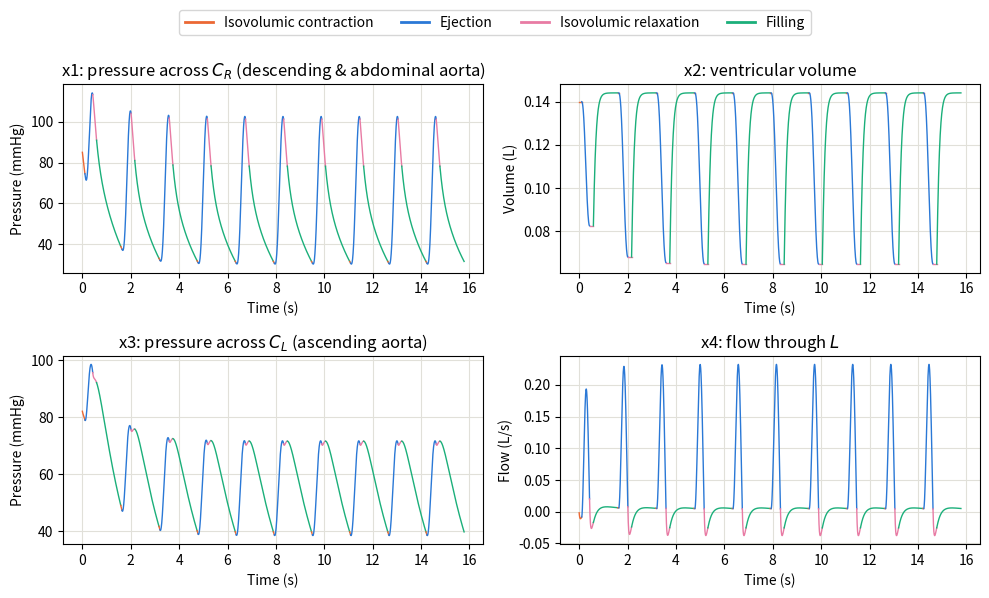
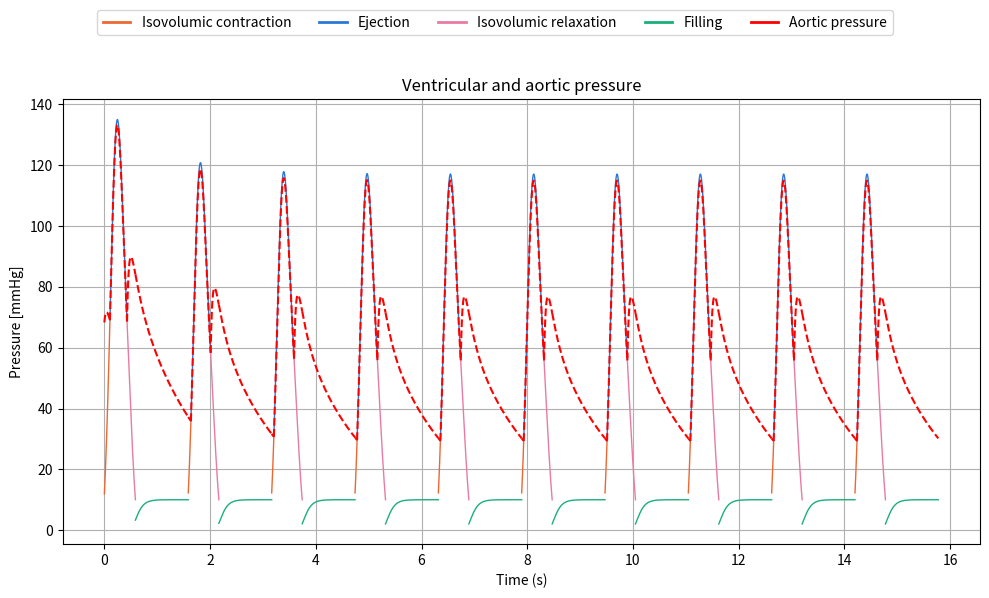
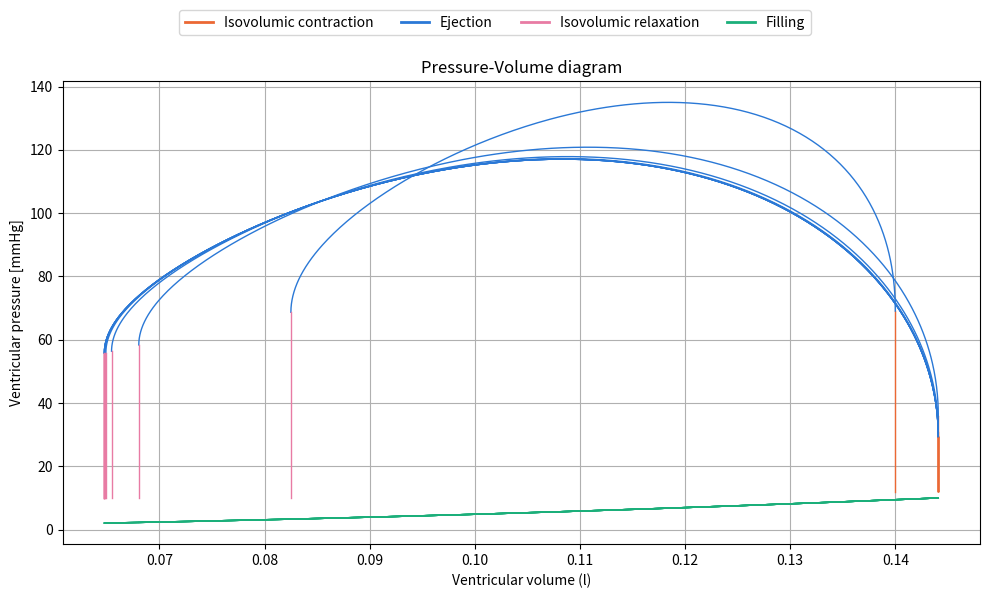

Reproduce these figures in Python, in order.
import numpy as np
from scipy.integrate import solve_ivp
import scipy
import matplotlib.pyplot as plt
import  sys

print("Starting...")

# --- Creating a log file for print statements ---
log_file = open("Green_model_log.txt", "w")
sys.stdout = log_file

# --- Heart-model parameters (eqn 31) ---
Rm  = 12      # mitral valve resistance, mmHg*s/l (altered from 0.33 to 12 to match the correct physiological range)
PAS = 10      # atrial source pressure, mmHg
Ra = 0.6 *10
Fix_factor_passive = 0.0045    

# --- Arterial-load parameters (eqn 32) ---
CL = 2.35e-4 *2.4 # l/mmHg 
R1 = 60 *10   # mmHg*s/l *12
CR = 1.33e-4 *3.6 # l/mmHg
R2 = 300.0 *0.5  # mmHg*s/l
RL = 12640.0*0.22  # mmHg*s/l 
Rb = 60.0    # mmHg*s/l
RR = 8550.0 *0.22  # mmHg*s/l
L  = 21.9       # mmHg*s^2/l
RT = R1* Ra + R1*RL + Ra*RL   # total resistance, mmHg*s/l
RG = Rb+(R2*RR/(RR+R2))   # total resistance, mmHg*s/l (RR changed from Rb)

# ---------- Passive elastance (eqn 18, 30) ----------
h0, h1, h2 = 0.234, 147.0, 106000.0
def E_p(Vv):
    return h2*Vv + h1 + h0/Vv
    #return 2+h2*Vv + h1

def Pv(Vv):
    return (h2*Vv**2 + h1*Vv + h0) * Fix_factor_passive

# ---------- Active elastance (eqn 17, 20-29) ----------
def A1(Ved): 
    if Ved <= 0.055:
        return 2.1e-3*Ved**2 - 0.2338*Ved + 10.6
    else:
        return -1.0133e-3*Ved**2 - 0.0626*Ved + 10.6
def A2(Ved): return 150.0
def A3(Ved): 
    if Ved <= 0.055:
        return 2.8e-3*Ved**2 - 0.3*Ved + 10.2
    else:
        return 6.476e-4*Ved**2 - 0.1816*Ved + 10.2
def B1(Ved): return -1e-4*Ved + 0.0157
def B2(Ved): return 45.0
def B3(Ved): return -4e-4*Ved + 0.0431
def C1(Ved): return 9.7e-6*Ved**2 - 2.8e-4*Ved + 0.12
def C2(Ved): return 0.06
def C3(Ved): return -40.2e-6*Ved**2 + 4.78e-3*Ved + 0.06
D = -320
scale_A = 9  # empirical correction to Ai(Ved) amplitudes to reach physiological pressures
scale_B = 0.1
scale_C = 5
def E_H(Ved, t):
    s = 0.0
    for A, B, C in [(A1(Ved),B1(Ved),C1(Ved)), (A2(Ved),B2(Ved),C2(Ved)), (A3(Ved),B3(Ved),C3(Ved))]:
        s += scale_A*A * np.exp(-((scale_B*B)**2) * (t - scale_C*C)**2)
    return s + D

# --------- Functions for the four phases: ---------

def filling_rhs(t, x, Ved):
    x1, x2, x3, x4 = x   # x1=V_CR, x2=Vv, x3=V_CL, x4=flow through L
    dx1 = (-x1 + RR * x4) / (CR * (R2 + RR))
    dx2 = (PAS - Pv(x2) ) / Rm
    dx3 = (-x3 - RL * x4) / (CL * (R1 + RL))
    dx4 = (-x4 / L) * (Rb + R1*RL/(R1+RL) + R2*RR/(R2+RR)) \
          + RL * x3 / (L * (R1 + RL)) \
          - RR * x1 / (L * (R2 + RR))
    return [dx1, dx2, dx3, dx4]

def ejection(t, x, Ved):
    x1, x2, x3, x4 = x   # x1=V_CR, x2=Vv, x3=V_CL, x4=flow through L
    dx1 = (-x1 + RR * x4) / (CR * (R2 + RR))
    dx2 = (-(R1+RL)*(E_H(Ved,t)*x2)+RL*x3-R1*RL*x4) / RT 
    dx3 = (RL * (E_H(Ved,t)*x2)-(RL+Ra)*x3-RL*Ra*x4) / (CL * RT)
    dx4 = (-RR* x1 / (L*(R2+RR))) + (R1*RL*(E_H(Ved,t)*x2)+RL*Ra*x3-(R1*RL*Ra+RG*RT)*x4) / (L*RT)
    return [dx1, dx2, dx3, dx4]

def isovolumic(t, x, Ved):
    x1, x2, x3, x4 = x   # x1=V_CR, x2=Vv, x3=V_CL, x4=flow through L
    dx1 = (-x1 + RR * x4) / (CR * (R2 + RR))
    dx2 = 0
    dx3 = (-x3-RL*x4) / (CL * (R1 + RL))
    dx4 = (-x4 / L) * (Rb + R1*RL/(R1+RL) + R2*RR/(R2+RR)) \
          + RL * x3 / (L * (R1 + RL)) \
          - RR * x1 / (L * (R2 + RR))
    return [dx1, dx2, dx3, dx4]

def P_A(x3, dx3):
    return dx3 * CL *R1 +x3

# --------- Thresholds for the ends of the four phases ---------

def contraction_end_event(t, x, Ved):
    x1, x2, x3, x4 = x   # x1=V_CR, x2=Vv, x3=V_CL, x4=flow through L
    dx3 = (-x3-RL*x4) / (CL * (R1 + RL))
    Pv_active = (E_H(Ved, t) * x[1])
    print("Contraction phase: Pv_active =", Pv_active, "P_A =", P_A(x3, dx3), "x1 =", x1, "x2 =", x2, "x3 =", x3, "x4 =", x4)
    return P_A(x3, dx3) - Pv_active   # 0 when Pv reaches P_A
contraction_end_event.terminal = True
contraction_end_event.direction = -1 # Because Pv is increasing during contraction, we want to detect when there is a zero crossing from positive to negative, which corresponds to the moment when Pv becomes greater than PA.


def ejection_end_event(t, x, Ved):
    x1, x2, x3, x4 = x   # x1=V_CR, x2=Vv, x3=V_CL, x4=flow through L
    dx3 = (RL * (E_H(Ved,t)*x2)-(RL+Ra)*x3-RL*Ra*x4) / (CL * RT)
    Pv_active = (E_H(Ved, t) * x[1])
    print("Ejection phase: Pv_active =", Pv_active, "P_A =", P_A(x3, dx3), "x1 =", x1, "x2 =", x2, "x3 =", x3, "x4 =", x4)
    return P_A(x3, dx3) - Pv_active   # 0 when Pv reaches P_
ejection_end_event.terminal = True
ejection_end_event.direction = +1 # Because Pv is decreasing during ejection, we want to detect when there is a zero crossing from negative to positive, which corresponds to the moment when Pv becomes less than PA. 

def relaxation_end_event(t, x, Ved):
    x1, x2, x3, x4 = x   # x1=V_CR, x2=Vv, x3=V_CL, x4=flow through L
    Pv_active = (E_H(Ved, t) * x[1])
    print("Relaxation phase: Pv_active =", Pv_active, "x1 =", x1, "x2 =", x2, "x3 =", x3, "x4 =", x4)
    return PAS - Pv_active   # 0 when Pv reaches P_AS
relaxation_end_event.terminal = True
relaxation_end_event.direction = +1 # Because Pv is decreasing during relaxation, we want to detect when there is a zero crossing from negative to positive, which corresponds to the moment when Pv becomes less than 10 mmHg.


def filling_end_event(t, x, Ved):
    # record_Pv.append(Pv(x[1]))
    print("Filling phase: Pv_passive =", Pv(x[1]), "x1 =", x[0], "x2 =", x[1], "x3 =", x[2], "x4 =", x[3])
    return PAS - Pv(x[1])   # 0 when Pv reaches P_AS
filling_end_event.terminal = True
filling_end_event.direction = -1 # Because Pv is increasing during filling, we want to detect when there is a zero crossing from positive to negative, which corresponds to the moment when Pv becomes greater than 10 mmHg.

# --------- Solving the equations ---------

record_x1, record_x2, record_x3, record_x4 = [], [], [], []
record_t, record_phase = [], []
record_Pv, record_PA = [], []
def store(sol, phase, cycle_offset):
    plot_time = sol.t + cycle_offset
    record_t.append(plot_time)
    record_x1.append(sol.y[0])
    record_x2.append(sol.y[1])
    record_x3.append(sol.y[2])
    record_x4.append(sol.y[3])
    record_phase.append(phase)

    if phase == "filling":
        pv_values = Pv(sol.y[1])
        dx3 = (-sol.y[2] - RL * sol.y[3]) / (CL * (R1 + RL))
        pa_values = P_A(sol.y[2], dx3)
    elif phase == "ejection":
        pv_values = E_H(Ved, sol.t) * sol.y[1]
        dx3 = (RL * (E_H(Ved,sol.t)*sol.y[1])-(RL+Ra)*sol.y[2]-RL*Ra*sol.y[3]) / (CL * RT)
        # dx3 = (RL * E_H(x2,t)-(RL+Ra)*x3-RL*Ra*x4) / (CL * RT)
        pa_values = P_A(sol.y[2], dx3)
    else:  # contraction eller relaxation
        pv_values = E_H(Ved, sol.t) * sol.y[1]
        dx3 = (-sol.y[2]-RL*sol.y[3]) / (CL * (R1 + RL))
        pa_values = P_A(sol.y[2], dx3)

    record_Pv.append(pv_values)
    record_PA.append(pa_values)


t_span = (0, 1)   # A maximal cutoff for every phase (this should never be reached)
max_step = 1e-3   # The resolution of datapoints
cycle_offset = 0

for i in range(10): # Number of heart cycles
    print(f"Cycle {i+1}")

    # Ejection phase
    if i == 0:
        x0 = [85.04, 0.14, 82.02, -0.0017]  # reset to initial state for subsequent cycles
        Ved = 0.14
    else:
         x0 = [sol_filling.y[0,-1], sol_filling.y[1,-1], sol_filling.y[2,-1], sol_filling.y[3,-1]]  # final state of filling phase

    # Isovolumic contraction phase
    print("Ved: ",Ved)
    sol_isovolumic = solve_ivp(isovolumic, t_span, x0, args=(Ved,), max_step=max_step,
                                events=contraction_end_event)
    print("Isovolumic contraction phase completed at t =", sol_isovolumic.t[-1])
    print(sol_isovolumic.status)
    store(sol_isovolumic, "contraction", cycle_offset)

    # Ejection phase
    ej_starttime = sol_isovolumic.t[-1]
    ej_span = (ej_starttime, ej_starttime + 1)
    x0 = [sol_isovolumic.y[0,-1], sol_isovolumic.y[1,-1], sol_isovolumic.y[2,-1], sol_isovolumic.y[3,-1]]  # final state of contraction phase
    sol_ejection = solve_ivp(ejection, ej_span, x0, args=(Ved,), max_step=max_step,
                             events=ejection_end_event)
    print("Ejection phase completed at t =", sol_ejection.t[-1])
    print(sol_ejection.status)
    store(sol_ejection, "ejection", cycle_offset)
    
    # Isovolumic relaxation phase
    isor_starttime = sol_ejection.t[-1]
    isor_span = (isor_starttime, isor_starttime + 1)
    x0 = [sol_ejection.y[0,-1], sol_ejection.y[1,-1], sol_ejection.y[2,-1], sol_ejection.y[3,-1]]  # final state of ejection phase
    sol_isovolumic = solve_ivp(isovolumic, isor_span, x0, args=(Ved,), max_step=max_step,
                                events=relaxation_end_event)
    print("Isovolumic relaxation phase completed at t =", sol_isovolumic.t[-1])
    print(sol_isovolumic.status)
    store(sol_isovolumic, "relaxation", cycle_offset)

    # Filling phase
    x0 = [sol_isovolumic.y[0,-1], sol_isovolumic.y[1,-1], sol_isovolumic.y[2,-1], sol_isovolumic.y[3,-1]]  # final state of filling phase
    fill_starttime = sol_isovolumic.t[-1]
    fill_span = (fill_starttime, fill_starttime +1)
    sol_filling = solve_ivp(filling_rhs, fill_span, x0, args=(Ved,),
                             max_step=max_step, events=filling_end_event)
    Ved = sol_filling.y[1,-1] # End diastolic Volume
    print("Filling phase completed at t =", sol_filling.t[-1])
    print(sol_filling.status)
    store(sol_filling, "filling", cycle_offset)

    cycle_offset += sol_filling.t[-1]
    
# --------- Configurations for the plot ---------

PHASE_COLORS = {
    "contraction": "#eb6834",
    "ejection":    "#2a78d6",
    "relaxation":  "#e87ba4",
    "filling":     "#1baf7a",
}
PHASE_LABELS = {
    "contraction": "Isovolumic contraction",
    "ejection":    "Ejection",
    "relaxation":  "Isovolumic relaxation",
    "filling":     "Filling",
}

# Making the time axis
t_segments = []
for t in record_t:
    t_segments.append(t)

# --------- Plotting x1-x4 ---------

fig, axs = plt.subplots(2, 2, figsize=(10, 6))

titles  = ["x1: pressure across $C_R$ (descending & abdominal aorta)", "x2: ventricular volume",
           "x3: pressure across $C_L$ (ascending aorta)", "x4: flow through $L$"]
ylabels = ["Pressure (mmHg)", "Volume (L)", "Pressure (mmHg)", "Flow (L/s)"]
data    = [record_x1, record_x2, record_x3, record_x4]

for ax, title, ylabel, values in zip(axs.flat, titles, ylabels, data):
    for t, y, phase in zip(t_segments, values, record_phase):
        ax.plot(t, y, color=PHASE_COLORS[phase], lw=1)
    ax.set_title(title)
    ax.set_xlabel("Time (s)")
    ax.set_ylabel(ylabel)
    ax.grid(True, color="#e1e0d9")

plt.tight_layout(rect=[0, 0, 1, 0.93]) 

handles = [plt.Line2D([0], [0], color=PHASE_COLORS[p], lw=2, label=PHASE_LABELS[p])
           for p in ["contraction", "ejection", "relaxation", "filling"]]
fig.legend(handles=handles, loc="upper center", ncol=4, bbox_to_anchor=(0.5, 1.0))

# --------- Plotting the Ventricular and Aortic pressures ---------

fig_pressure, ax = plt.subplots(figsize=(10, 6))

for t, pv_values, pa_values, phase in zip(
    t_segments, record_Pv, record_PA, record_phase
):
    ax.plot(t, pa_values, "r--", lw=1.5, zorder=3)
    ax.plot(t, pv_values, color=PHASE_COLORS[phase], lw=1)

ax.set_title("Ventricular and aortic pressure")
ax.set_xlabel("Time (s)")
ax.set_ylabel("Pressure [mmHg]")
ax.grid(True)

plt.tight_layout(rect=[0, 0, 1, 0.9])

handles = [
    plt.Line2D([0], [0], color=PHASE_COLORS[p], lw=2, label=PHASE_LABELS[p])
    for p in ["contraction", "ejection", "relaxation", "filling"]
]
handles.append(plt.Line2D([0], [0], color="red", lw=2, label="Aortic pressure"))
# ax.legend(handles=handles)
fig_pressure.legend(handles=handles, loc="upper center", ncol=5, bbox_to_anchor=(0.5, 1.0))
              
# --------- Plotting the P-V diagram ---------

fig_pv, ax = plt.subplots(figsize=(10, 6))

for x2_values, pv_values, phase in zip(
    record_x2, record_Pv, record_phase
):
    ax.plot(x2_values, pv_values, color=PHASE_COLORS[phase], lw=1)

ax.set_title("Pressure-Volume diagram")
ax.set_xlabel("Ventricular volume (l)")
ax.set_ylabel("Ventricular pressure [mmHg]")
ax.grid(True)

plt.tight_layout(rect=[0, 0, 1, 0.93]) 

handles = [plt.Line2D([0], [0], color=PHASE_COLORS[p], lw=2, label=PHASE_LABELS[p])
           for p in ["contraction", "ejection", "relaxation", "filling"]]
fig_pv.legend(handles=handles, loc="upper center", ncol=4, bbox_to_anchor=(0.5, 1.0))


plt.show()

sys.stdout = sys.__stdout__  # Reset standard output to console
log_file.close()  # Close the log file
